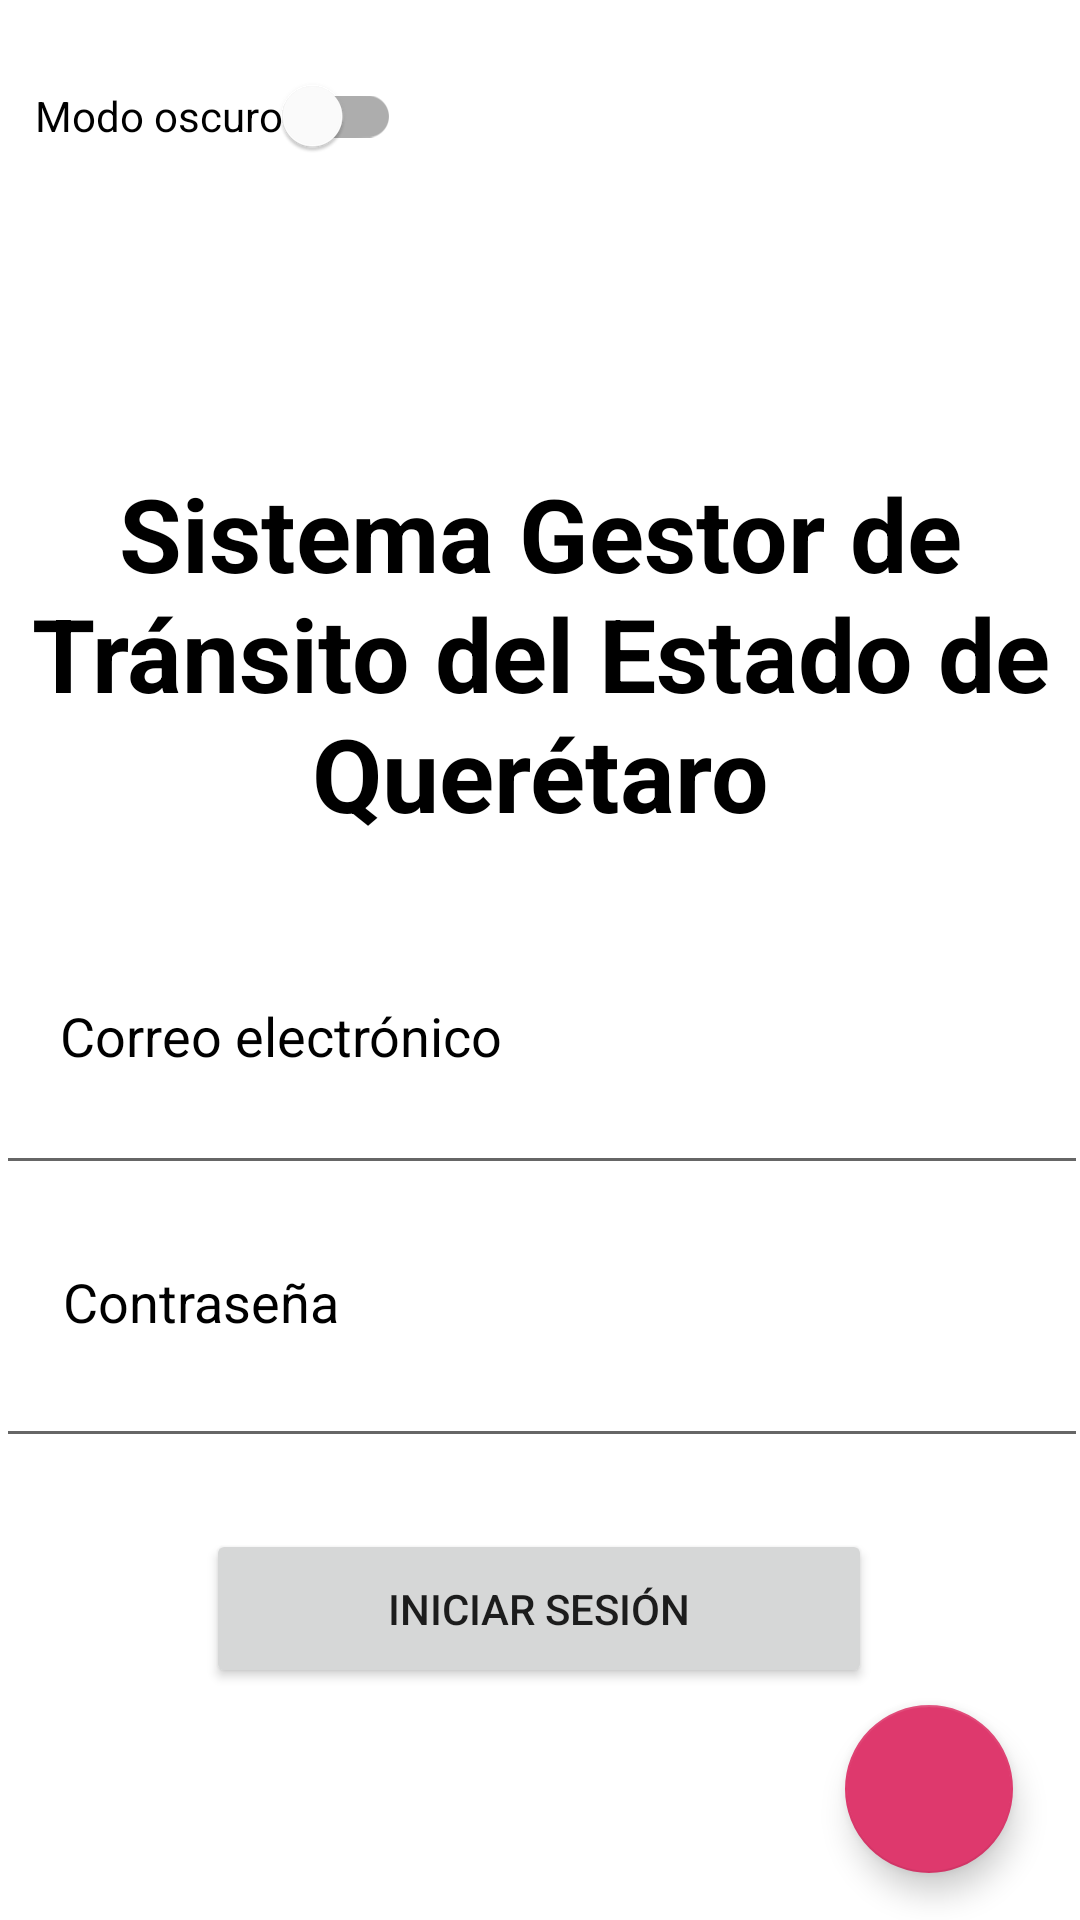

Write the Android layout XML for this screen, with the resource values it uses.
<!-- AndroidManifest.xml: application theme Theme.ProyectoFinal -->
<!-- res/layout/activity_main.xml -->
<?xml version="1.0" encoding="utf-8"?>
<androidx.constraintlayout.widget.ConstraintLayout xmlns:android="http://schemas.android.com/apk/res/android"
    xmlns:app="http://schemas.android.com/apk/res-auto"
    xmlns:tools="http://schemas.android.com/tools"
    android:layout_width="match_parent"
    android:layout_height="match_parent"
    tools:context=".MainActivity">

    <ImageView
        android:id="@+id/imageView"
        android:layout_width="122dp"
        android:layout_height="108dp"
        app:layout_constraintBottom_toBottomOf="parent"
        app:layout_constraintEnd_toEndOf="parent"
        app:layout_constraintHorizontal_bias="0.498"
        app:layout_constraintStart_toStartOf="parent"
        app:layout_constraintTop_toTopOf="parent"
        app:layout_constraintVertical_bias="0.065"
        app:srcCompat="@drawable/ic_escudo" />

    <TextView
        android:id="@+id/tvTitulo"
        android:layout_width="354dp"
        android:layout_height="123dp"
        android:text="Sistema Gestor de Tránsito del Estado de Querétaro"
        android:textAlignment="center"
        android:textColor="?attr/textColor"
        android:textSize="34sp"
        android:textStyle="bold"
        app:layout_constraintBottom_toBottomOf="parent"
        app:layout_constraintEnd_toEndOf="parent"
        app:layout_constraintHorizontal_bias="0.491"
        app:layout_constraintStart_toStartOf="parent"
        app:layout_constraintTop_toTopOf="parent"
        app:layout_constraintVertical_bias="0.3" />

    <TextView
        android:id="@+id/tvCorreo"
        android:layout_width="wrap_content"
        android:layout_height="wrap_content"
        android:text="Correo electrónico"
        android:textColor="?attr/textColor"
        android:textSize="18sp"
        app:layout_constraintBottom_toBottomOf="parent"
        app:layout_constraintEnd_toEndOf="parent"
        app:layout_constraintHorizontal_bias="0.094"
        app:layout_constraintStart_toStartOf="parent"
        app:layout_constraintTop_toTopOf="parent"
        app:layout_constraintVertical_bias="0.541" />

    <EditText
        android:id="@+id/etCorreo"
        android:layout_width="364dp"
        android:layout_height="48dp"
        android:ems="10"
        android:inputType="textPersonName"
        android:textColorHighlight="@color/teal_200"
        android:textColorLink="@color/teal_200"
        app:layout_constraintBottom_toBottomOf="parent"
        app:layout_constraintEnd_toEndOf="parent"
        app:layout_constraintHorizontal_bias="0.44"
        app:layout_constraintStart_toStartOf="parent"
        app:layout_constraintTop_toTopOf="parent"
        app:layout_constraintVertical_bias="0.586" />

    <TextView
        android:id="@+id/tvContrasena"
        android:layout_width="wrap_content"
        android:layout_height="wrap_content"
        android:text="Contraseña"
        android:textColor="?attr/textColor"
        android:textSize="18sp"
        app:layout_constraintBottom_toBottomOf="parent"
        app:layout_constraintEnd_toEndOf="parent"
        app:layout_constraintHorizontal_bias="0.078"
        app:layout_constraintStart_toStartOf="parent"
        app:layout_constraintTop_toTopOf="parent"
        app:layout_constraintVertical_bias="0.685" />

    <EditText
        android:id="@+id/etContrasena"
        android:layout_width="364dp"
        android:layout_height="48dp"
        android:ems="10"
        android:inputType="textPassword"
        app:layout_constraintBottom_toBottomOf="parent"
        app:layout_constraintEnd_toEndOf="parent"
        app:layout_constraintHorizontal_bias="0.446"
        app:layout_constraintStart_toStartOf="parent"
        app:layout_constraintTop_toTopOf="parent"
        app:layout_constraintVertical_bias="0.74" />

    <Button
        android:id="@+id/btIngresar"
        android:layout_width="222dp"
        android:layout_height="53dp"
        android:onClick="clickIngresar"
        android:text="Iniciar Sesión"
        app:layout_constraintBottom_toBottomOf="parent"
        app:layout_constraintEnd_toEndOf="parent"
        app:layout_constraintHorizontal_bias="0.497"
        app:layout_constraintStart_toStartOf="parent"
        app:layout_constraintTop_toTopOf="parent"
        app:layout_constraintVertical_bias="0.868" />

    <com.google.android.material.switchmaterial.SwitchMaterial
        android:id="@+id/swCambiarModo"
        android:layout_width="wrap_content"
        android:layout_height="wrap_content"
        android:onClick="clickSwitch"
        android:text="Modo oscuro"
        app:layout_constraintBottom_toBottomOf="parent"
        app:layout_constraintEnd_toEndOf="parent"
        app:layout_constraintHorizontal_bias="0.049"
        app:layout_constraintStart_toStartOf="parent"
        app:layout_constraintTop_toTopOf="parent"
        app:layout_constraintVertical_bias="0.025" />

    <com.google.android.material.floatingactionbutton.FloatingActionButton
        android:layout_width="wrap_content"
        android:layout_height="wrap_content"
        android:onClick="clickInformacion"
        android:src="@drawable/outline_info_white_20"
        app:backgroundTint="@color/fiusha"
        app:layout_constraintBottom_toBottomOf="parent"
        app:layout_constraintEnd_toEndOf="parent"
        app:layout_constraintHorizontal_bias="0.926"
        app:layout_constraintStart_toStartOf="parent"
        app:layout_constraintTop_toTopOf="parent"
        app:layout_constraintVertical_bias="0.973" />

</androidx.constraintlayout.widget.ConstraintLayout>
<!-- resources referenced by this layout -->
<resources>
  <color name="fiusha">#de396d</color>
  <color name="teal_200">#021F4E</color>
  <style name="Theme.ProyectoFinal" parent="Theme.MaterialComponents.DayNight.DarkActionBar">
          
          <item name="colorPrimary">@color/navy_blue</item>
          <item name="colorPrimaryVariant">@color/navy_blue</item>
          <item name="colorOnPrimary">@color/white</item>
          
          <item name="colorSecondary">@color/teal_200</item>
          <item name="colorSecondaryVariant">@color/teal_700</item>
          <item name="colorOnSecondary">@color/black</item>
          
          <item name="android:statusBarColor" tools:targetApi="l">?attr/colorPrimaryVariant</item>
          
          <item name="windowNoTitle">true</item>
          <item name="windowActionBar">false</item>
          <item name="textColor">@color/black</item>
      </style>
  <color name="navy_blue">#001e4f</color>
  <color name="white">#FFFFFFFF</color>
  <color name="teal_700">#FF018786</color>
  <color name="black">#FF000000</color>
</resources>
